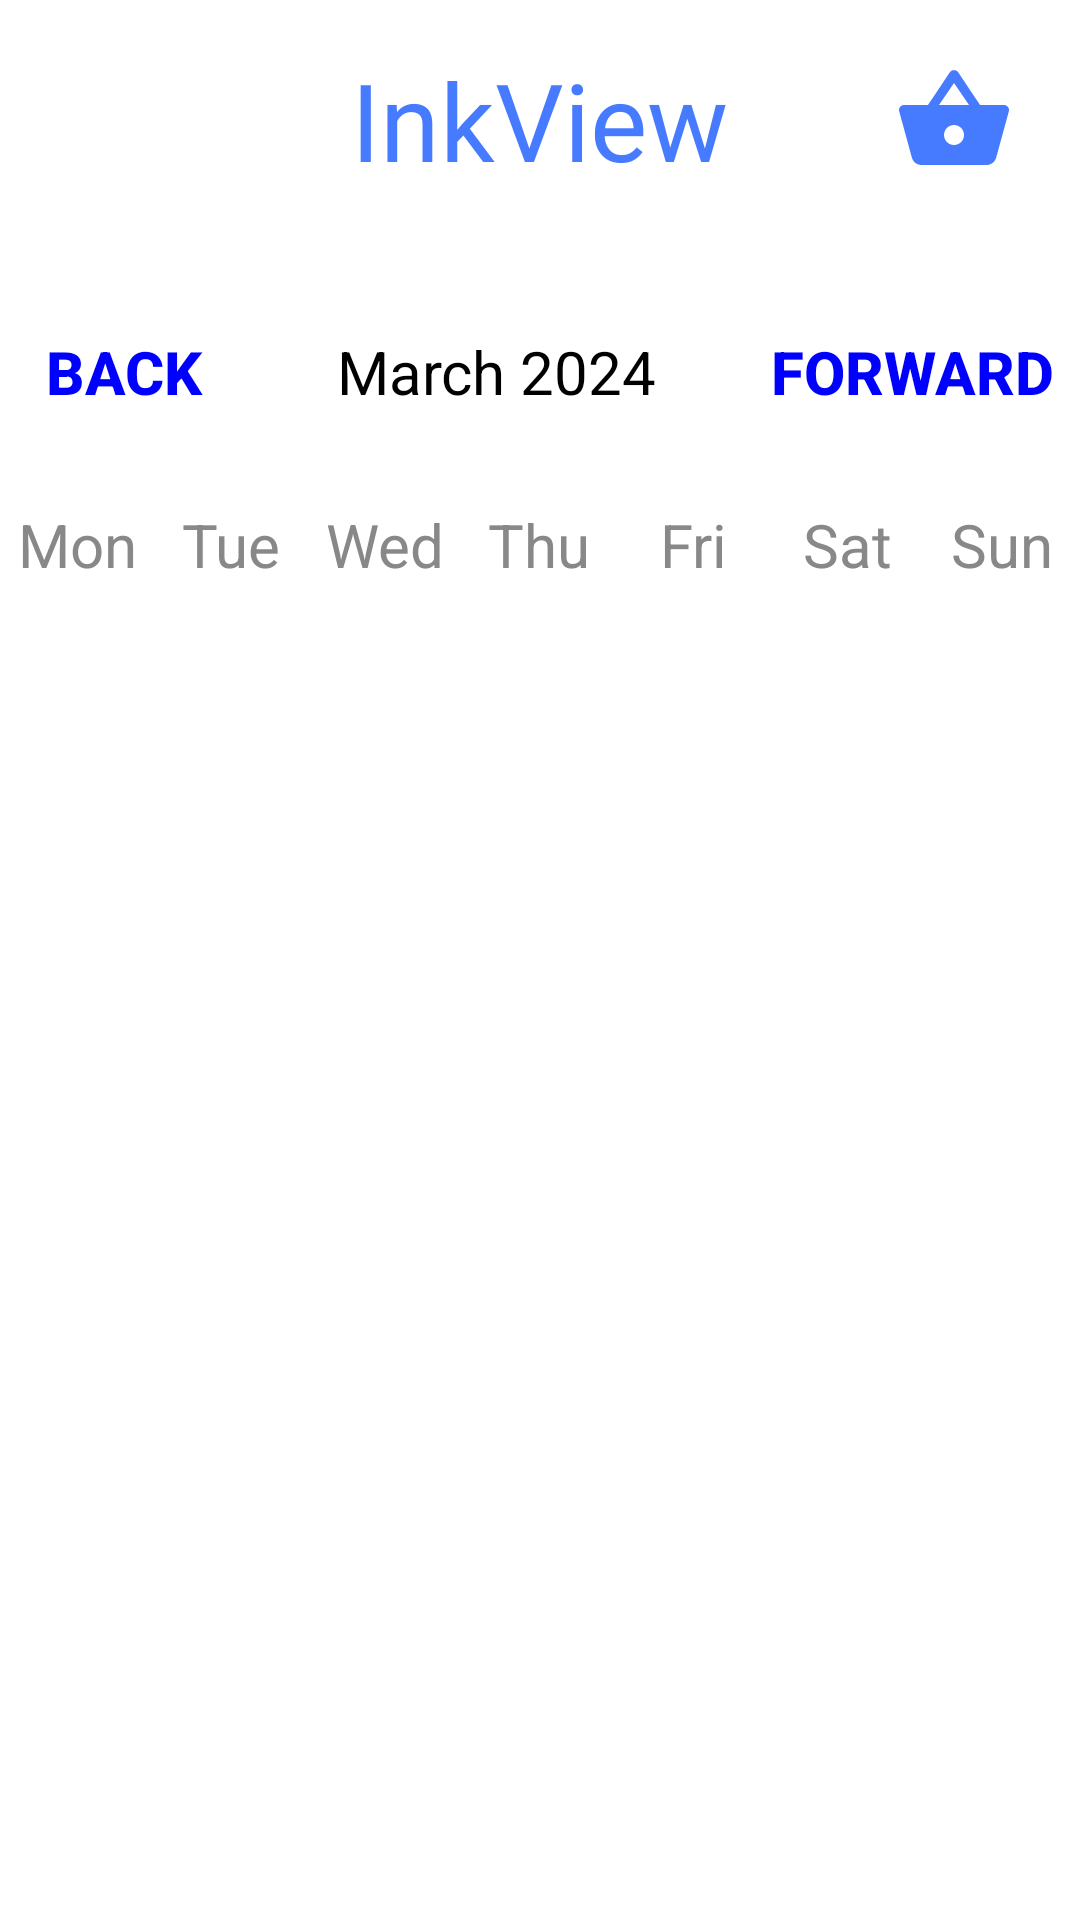

Here is an Android app screen rendered from its layout file. Give the layout XML and the strings, colors and styles it references.
<!-- AndroidManifest.xml: application theme Theme.MyApplication -->
<!-- res/layout/activity_calendar.xml -->
<?xml version="1.0" encoding="utf-8"?>
<LinearLayout
    xmlns:android="http://schemas.android.com/apk/res/android"
    xmlns:app="http://schemas.android.com/apk/res-auto"
    xmlns:tools="http://schemas.android.com/tools"
    android:layout_width="match_parent"
    android:layout_height="match_parent"
    android:orientation="vertical"
    android:background="@color/white"
    tools:context=".CalendarActivity">
    <include layout="@layout/toolbar"/>

    <LinearLayout
        android:layout_width="match_parent"
        android:layout_height="wrap_content"
        android:orientation="horizontal"
        android:layout_marginBottom="20dp"
        android:layout_marginTop="20dp">

        
        <Button
            android:layout_width="0dp"
            android:layout_height="wrap_content"
            android:layout_weight="1"
            android:text="Back"
            android:textColor="@color/blue"
            android:background="@android:color/transparent"
            android:onClick="previousMonthAction"
            android:textStyle="bold"
            android:textSize="20sp"/>

        
        <TextView
            android:id="@+id/Year"
            android:layout_width="0dp"
            android:layout_weight="2"
            android:layout_height="wrap_content"
            android:text="March 2024"
            android:textSize="20sp"
            android:textAlignment="center"
            android:textColor="@color/black"/>

        
        <Button
            android:layout_width="29dp"
            android:layout_height="wrap_content"
            android:layout_weight="1"
            android:text="Forward"
            android:textColor="@color/blue"
            android:background="@android:color/transparent"
            android:onClick="nextMonthAction"
            android:textStyle="bold"
            android:textSize="20sp"/>
    </LinearLayout>

    
    <LinearLayout
        android:layout_width="match_parent"
        android:layout_height="wrap_content"
        android:orientation="horizontal">

        <TextView
            android:layout_width="0dp"
            android:layout_height="wrap_content"
            android:layout_weight="1"
            android:text="Mon"
            android:textColor="@color/grey"
            android:textAlignment="center"
            android:textSize="20sp"/>
        <TextView
            android:layout_width="0dp"
            android:layout_height="wrap_content"
            android:layout_weight="1"
            android:text="Tue"
            android:textColor="@color/grey"
            android:textAlignment="center"
            android:textSize="20sp"/>
        <TextView
            android:layout_width="0dp"
            android:layout_height="wrap_content"
            android:layout_weight="1"
            android:text="Wed"
            android:textColor="@color/grey"
            android:textAlignment="center"
            android:textSize="20sp"/>
        <TextView
            android:layout_width="0dp"
            android:layout_height="wrap_content"
            android:layout_weight="1"
            android:text="Thu"
            android:textColor="@color/grey"
            android:textAlignment="center"
            android:textSize="20sp"/>
        <TextView
            android:layout_width="0dp"
            android:layout_height="wrap_content"
            android:layout_weight="1"
            android:text="Fri"
            android:textColor="@color/grey"
            android:textAlignment="center"
            android:textSize="20sp"/>
        <TextView
            android:layout_width="0dp"
            android:layout_height="wrap_content"
            android:layout_weight="1"
            android:text="Sat"
            android:textColor="@color/grey"
            android:textAlignment="center"
            android:textSize="20sp"/>
        <TextView
            android:layout_width="0dp"
            android:layout_height="wrap_content"
            android:layout_weight="1"
            android:text="Sun"
            android:textColor="@color/grey"
            android:textAlignment="center"
            android:textSize="20sp"/>
    </LinearLayout>
    
    <androidx.recyclerview.widget.RecyclerView
        android:id="@+id/Calander"
        android:layout_width="match_parent"
        android:layout_height="0dp"
        android:layout_weight="1"/>

</LinearLayout>
<!-- res/layout/toolbar.xml (included above) -->
<?xml version="1.0" encoding="utf-8"?>
<RelativeLayout xmlns:android="http://schemas.android.com/apk/res/android"
    xmlns:tools="http://schemas.android.com/tools"
    android:layout_width="match_parent"
    android:layout_height="wrap_content"
    android:id="@+id/toolbar"
    android:background="@color/white">
    <RelativeLayout
        android:layout_width="match_parent"
        android:padding="10dp"
        android:layout_height="wrap_content">
        <ImageButton
            android:layout_width="wrap_content"
            android:layout_centerVertical="true"
            android:id="@+id/menu_icon"
            android:layout_height="wrap_content"
            android:src="@drawable/baseline_menu_24"
            android:background="@drawable/roundstyle"
            android:backgroundTint="@color/MainBlueColor"
            android:padding="5dp"
            android:contentDescription="Menu"
            tools:ignore="HardcodedText">
        </ImageButton>

        <TextView
            android:id="@+id/logo_icon"
            android:layout_width="wrap_content"
            android:layout_centerVertical="true"
            android:layout_height="wrap_content"
            android:layout_centerInParent="true"
            android:fontFamily="@font/regular_font"
            android:text="InkView"
            android:textColor="@color/MainBlueColor"
            android:textSize="36dp"
            tools:ignore="HardcodedText,SpUsage" />

        <ImageButton
            android:layout_width="wrap_content"
            android:layout_height="wrap_content"
            android:id="@+id/basket_icon"
            android:src="@drawable/baseline_shopping_basket_24"
            android:layout_alignParentEnd="true"
            android:layout_centerVertical="true"
            android:backgroundTint="#0000"
            android:contentDescription="Basket"
            tools:ignore="HardcodedText">
        </ImageButton>
        
    </RelativeLayout>

</RelativeLayout>
<!-- resources referenced by this layout -->
<resources>
  <color name="MainBlueColor">#477BFF</color>
  <color name="black">#FF000000</color>
  <color name="blue">#FF0000FF</color>
  <color name="grey">#FC878787</color>
  <color name="white">#FFFFFFFF</color>
  <!-- drawable baseline_shopping_basket_24 (drawable) -->
  <vector android:height="40dp" android:tint="#477BFF"
      android:viewportHeight="24" android:viewportWidth="24"
      android:width="40dp" xmlns:android="http://schemas.android.com/apk/res/android">
      <path android:fillColor="@android:color/white" android:pathData="M17.21,9l-4.38,-6.56c-0.19,-0.28 -0.51,-0.42 -0.83,-0.42 -0.32,0 -0.64,0.14 -0.83,0.43L6.79,9L2,9c-0.55,0 -1,0.45 -1,1 0,0.09 0.01,0.18 0.04,0.27l2.54,9.27c0.23,0.84 1,1.46 1.92,1.46h13c0.92,0 1.69,-0.62 1.93,-1.46l2.54,-9.27L23,10c0,-0.55 -0.45,-1 -1,-1h-4.79zM9,9l3,-4.4L15,9L9,9zM12,17c-1.1,0 -2,-0.9 -2,-2s0.9,-2 2,-2 2,0.9 2,2 -0.9,2 -2,2z"/>
  </vector>
  <style name="Theme.MyApplication" parent="Base.Theme.MyApplication" />
  <style name="Base.Theme.MyApplication" parent="Theme.Material3.DayNight.NoActionBar">
          
          
      </style>
</resources>
